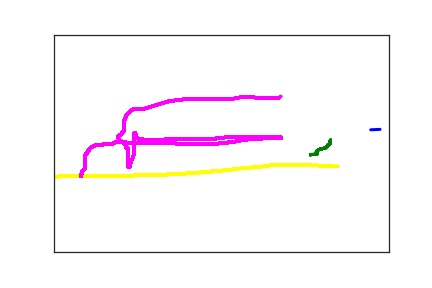

Values plotted in this chart, from the file beside it:
4.870000000000000000e+02, 2.180000000000000000e+02, 0.000000000000000000e+00, 1.000000000000000000e+00
4.730000000000000000e+02, 2.190000000000000000e+02, 1.300000000000000000e+02, 1.000000000000000000e+00
4.780000000000000000e+02, 2.200000000000000000e+02, 1.420000000000000000e+02, 1.000000000000000000e+00
4.370000000000000000e+02, 2.740000000000000000e+02, 1.066000000000000000e+03, 2.000000000000000000e+00
4.130000000000000000e+02, 2.430000000000000000e+02, 2.240000000000000000e+02, 3.000000000000000000e+00
4.120000000000000000e+02, 2.470000000000000000e+02, 3.800000000000000000e+02, 3.000000000000000000e+00
4.120000000000000000e+02, 2.480000000000000000e+02, 3.970000000000000000e+02, 3.000000000000000000e+00
4.120000000000000000e+02, 2.500000000000000000e+02, 4.170000000000000000e+02, 3.000000000000000000e+00
4.120000000000000000e+02, 2.510000000000000000e+02, 4.330000000000000000e+02, 3.000000000000000000e+00
4.100000000000000000e+02, 2.530000000000000000e+02, 4.640000000000000000e+02, 3.000000000000000000e+00
4.090000000000000000e+02, 2.540000000000000000e+02, 4.860000000000000000e+02, 3.000000000000000000e+00
4.090000000000000000e+02, 2.550000000000000000e+02, 4.990000000000000000e+02, 3.000000000000000000e+00
4.080000000000000000e+02, 2.560000000000000000e+02, 5.180000000000000000e+02, 3.000000000000000000e+00
4.080000000000000000e+02, 2.570000000000000000e+02, 5.320000000000000000e+02, 3.000000000000000000e+00
4.070000000000000000e+02, 2.580000000000000000e+02, 5.480000000000000000e+02, 3.000000000000000000e+00
4.060000000000000000e+02, 2.590000000000000000e+02, 5.890000000000000000e+02, 3.000000000000000000e+00
4.060000000000000000e+02, 2.600000000000000000e+02, 6.100000000000000000e+02, 3.000000000000000000e+00
4.050000000000000000e+02, 2.600000000000000000e+02, 6.300000000000000000e+02, 3.000000000000000000e+00
4.050000000000000000e+02, 2.610000000000000000e+02, 7.140000000000000000e+02, 3.000000000000000000e+00
4.020000000000000000e+02, 2.620000000000000000e+02, 7.480000000000000000e+02, 3.000000000000000000e+00
3.980000000000000000e+02, 2.630000000000000000e+02, 7.640000000000000000e+02, 3.000000000000000000e+00
3.950000000000000000e+02, 2.650000000000000000e+02, 7.820000000000000000e+02, 3.000000000000000000e+00
3.940000000000000000e+02, 2.660000000000000000e+02, 7.970000000000000000e+02, 3.000000000000000000e+00
3.930000000000000000e+02, 2.670000000000000000e+02, 8.150000000000000000e+02, 3.000000000000000000e+00
3.930000000000000000e+02, 2.680000000000000000e+02, 8.480000000000000000e+02, 3.000000000000000000e+00
3.930000000000000000e+02, 2.690000000000000000e+02, 8.830000000000000000e+02, 3.000000000000000000e+00
3.930000000000000000e+02, 2.700000000000000000e+02, 9.000000000000000000e+02, 3.000000000000000000e+00
3.930000000000000000e+02, 2.710000000000000000e+02, 9.180000000000000000e+02, 3.000000000000000000e+00
3.920000000000000000e+02, 2.720000000000000000e+02, 9.310000000000000000e+02, 3.000000000000000000e+00
3.910000000000000000e+02, 2.720000000000000000e+02, 9.470000000000000000e+02, 3.000000000000000000e+00
3.910000000000000000e+02, 2.740000000000000000e+02, 9.650000000000000000e+02, 3.000000000000000000e+00
3.920000000000000000e+02, 2.750000000000000000e+02, 9.810000000000000000e+02, 3.000000000000000000e+00
3.930000000000000000e+02, 2.750000000000000000e+02, 1.018000000000000000e+03, 3.000000000000000000e+00
3.830000000000000000e+02, 2.760000000000000000e+02, 1.052000000000000000e+03, 3.000000000000000000e+00
3.830000000000000000e+02, 2.770000000000000000e+02, 1.114000000000000000e+03, 3.000000000000000000e+00
3.830000000000000000e+02, 2.760000000000000000e+02, 1.472000000000000000e+03, 3.000000000000000000e+00
3.830000000000000000e+02, 2.750000000000000000e+02, 1.497000000000000000e+03, 3.000000000000000000e+00
3.830000000000000000e+02, 2.740000000000000000e+02, 1.531000000000000000e+03, 3.000000000000000000e+00
3.000000000000000000e+00, 3.270000000000000000e+02, 8.639814000000000000e+07, 4.000000000000000000e+00
9.000000000000000000e+00, 3.260000000000000000e+02, 8.639869200000000000e+07, 4.000000000000000000e+00
1.000000000000000000e+01, 3.260000000000000000e+02, 8.639873700000000000e+07, 4.000000000000000000e+00
1.100000000000000000e+01, 3.260000000000000000e+02, 8.639875700000000000e+07, 4.000000000000000000e+00
1.200000000000000000e+01, 3.260000000000000000e+02, 8.639882800000000000e+07, 4.000000000000000000e+00
1.300000000000000000e+01, 3.260000000000000000e+02, 8.639885500000000000e+07, 4.000000000000000000e+00
1.400000000000000000e+01, 3.260000000000000000e+02, 8.639887800000000000e+07, 4.000000000000000000e+00
1.500000000000000000e+01, 3.260000000000000000e+02, 8.639889500000000000e+07, 4.000000000000000000e+00
1.600000000000000000e+01, 3.260000000000000000e+02, 8.639891200000000000e+07, 4.000000000000000000e+00
1.700000000000000000e+01, 3.260000000000000000e+02, 8.639893700000000000e+07, 4.000000000000000000e+00
1.800000000000000000e+01, 3.260000000000000000e+02, 8.639894800000000000e+07, 4.000000000000000000e+00
1.900000000000000000e+01, 3.260000000000000000e+02, 8.639897800000000000e+07, 4.000000000000000000e+00
2.000000000000000000e+01, 3.260000000000000000e+02, 8.639899500000000000e+07, 4.000000000000000000e+00
2.100000000000000000e+01, 3.260000000000000000e+02, 8.639901100000000000e+07, 4.000000000000000000e+00
2.200000000000000000e+01, 3.260000000000000000e+02, 8.639902800000000000e+07, 4.000000000000000000e+00
2.300000000000000000e+01, 3.260000000000000000e+02, 8.639904400000000000e+07, 4.000000000000000000e+00
2.400000000000000000e+01, 3.260000000000000000e+02, 8.639906200000000000e+07, 4.000000000000000000e+00
2.500000000000000000e+01, 3.260000000000000000e+02, 8.639907700000000000e+07, 4.000000000000000000e+00
2.600000000000000000e+01, 3.260000000000000000e+02, 8.639912800000000000e+07, 4.000000000000000000e+00
2.700000000000000000e+01, 3.260000000000000000e+02, 8.639917700000000000e+07, 4.000000000000000000e+00
2.800000000000000000e+01, 3.260000000000000000e+02, 8.639922800000000000e+07, 4.000000000000000000e+00
2.800000000000000000e+01, 3.250000000000000000e+02, 8.639926200000000000e+07, 4.000000000000000000e+00
2.900000000000000000e+01, 3.250000000000000000e+02, 8.639941100000000000e+07, 4.000000000000000000e+00
... 814 more rows
